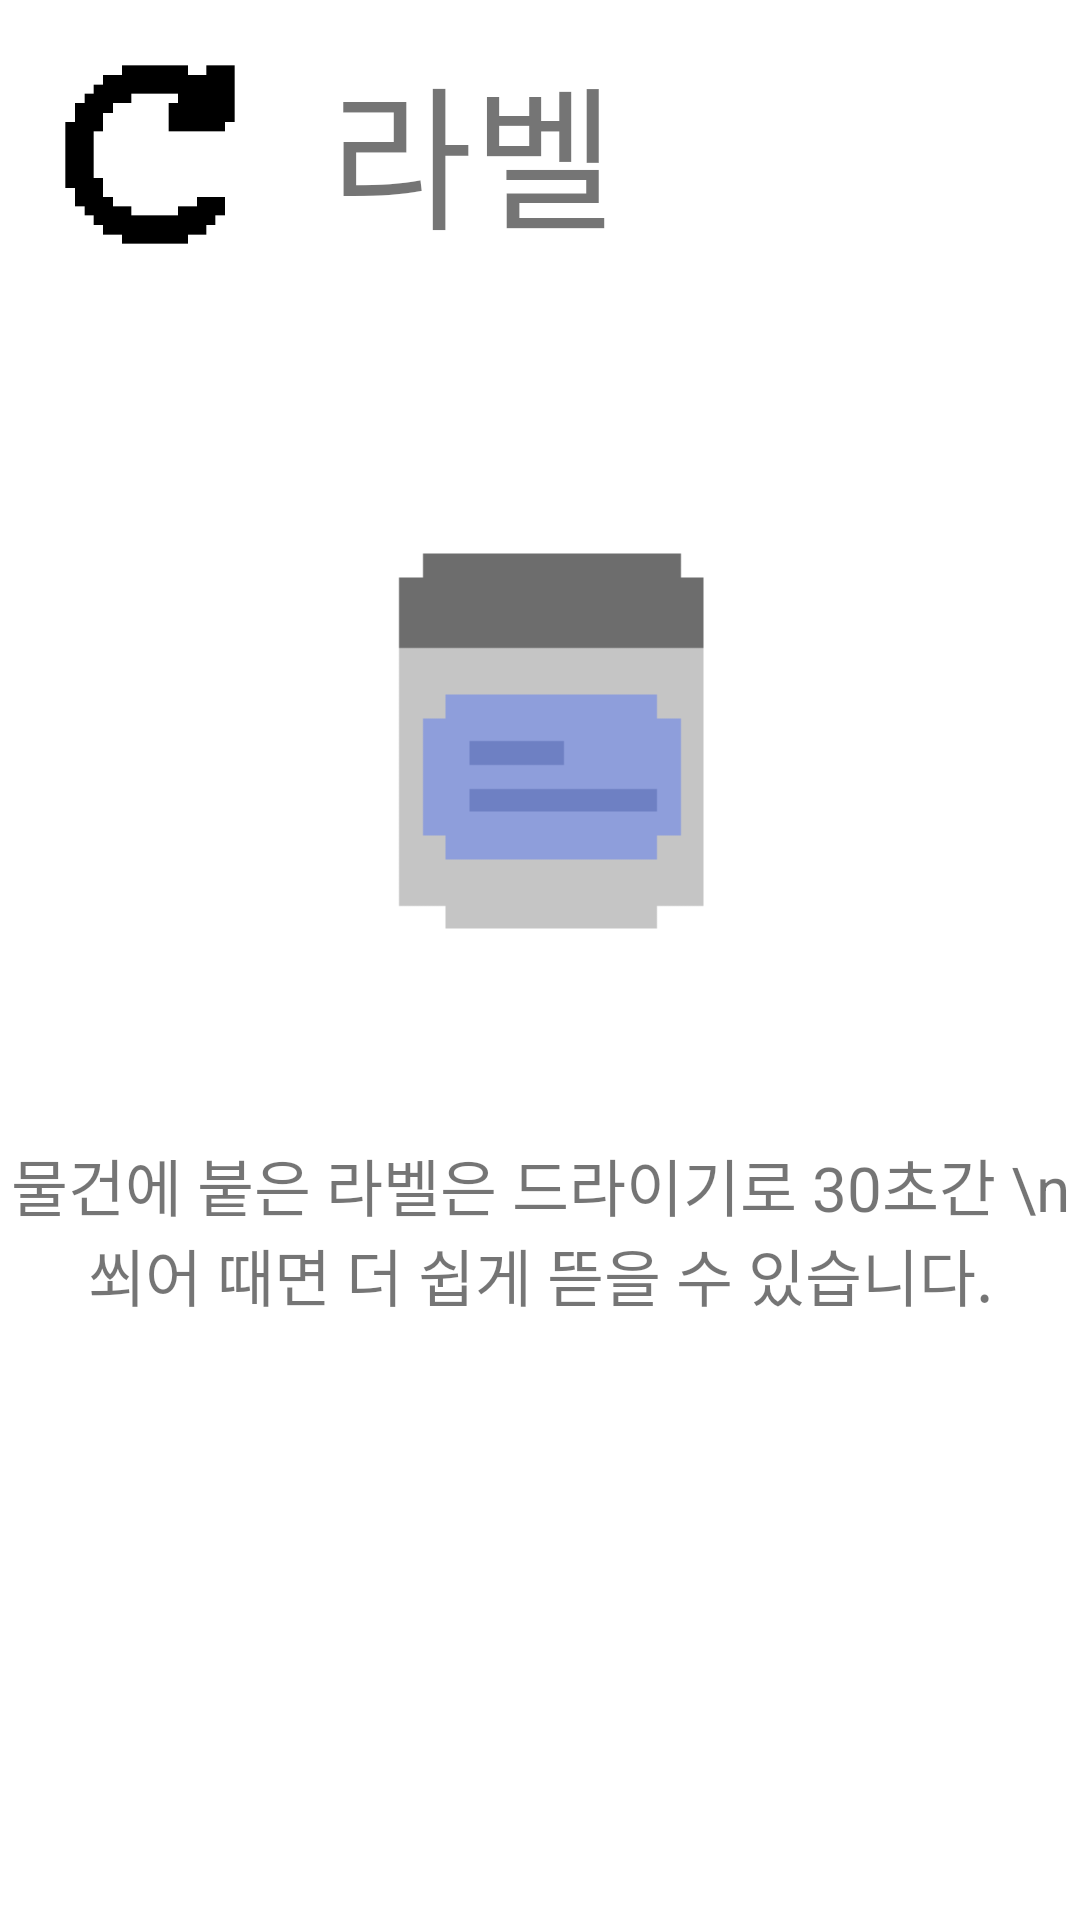

The Android layout XML behind this screen, and the referenced resources:
<!-- AndroidManifest.xml: application theme Theme.Tips_ -->
<!-- res/layout/activity_label.xml -->
<?xml version="1.0" encoding="utf-8"?>
<LinearLayout xmlns:android="http://schemas.android.com/apk/res/android"
    xmlns:app="http://schemas.android.com/apk/res-auto"
    xmlns:tools="http://schemas.android.com/tools"
    android:layout_width="match_parent"
    android:layout_height="match_parent"
    android:orientation="vertical"
    tools:context=".bottle"
    android:background="@color/white" >


    <LinearLayout
        android:layout_width="match_parent"
        android:layout_height="wrap_content"
        android:orientation="horizontal" >

        <Button
            android:id="@+id/lavel_go"
            android:layout_width="100dp"
            android:layout_height="100dp"
            android:textSize="40dp"
            android:background="@drawable/go_image" />

        <TextView
            android:layout_width="wrap_content"
            android:layout_height="wrap_content"
            android:text="라벨"
            android:textSize="25pt"
            android:layout_gravity="center"
            android:layout_marginLeft="10dp"/>

    </LinearLayout>

    <ImageView
        android:layout_marginTop="30dp"
        android:layout_width="match_parent"
        android:layout_height="250dp"
        app:srcCompat="@drawable/label_image">
    </ImageView>


    <TextView
        android:layout_width="match_parent"
        android:layout_height="wrap_content"
        android:text="물건에 붙은 라벨은 드라이기로 30초간 \n쐬어 때면 더 쉽게 뜯을 수 있습니다."
        android:textSize="10pt"
        android:gravity="center"/>




</LinearLayout>
<!-- resources referenced by this layout -->
<resources>
  <color name="white">#FFFFFFFF</color>
  <!-- drawable go_image: gif bitmap (drawable, 4098 bytes) -->
  <!-- drawable label_image: gif bitmap (drawable, 4098 bytes) -->
  <style name="Theme.Tips_" parent="Theme.MaterialComponents.DayNight.DarkActionBar">
          
          <item name="colorPrimary">@color/purple_500</item>
          <item name="colorPrimaryVariant">@color/purple_700</item>
          <item name="colorOnPrimary">@color/white</item>
          
          <item name="colorSecondary">@color/teal_200</item>
          <item name="colorSecondaryVariant">@color/teal_700</item>
          <item name="colorOnSecondary">@color/black</item>
          
          <item name="android:statusBarColor" tools:targetApi="l">?attr/colorPrimaryVariant</item>
          
      </style>
  <color name="purple_500">#FF6200EE</color>
  <color name="purple_700">#FF3700B3</color>
  <color name="teal_200">#FF03DAC5</color>
  <color name="teal_700">#FF018786</color>
  <color name="black">#FF000000</color>
</resources>
